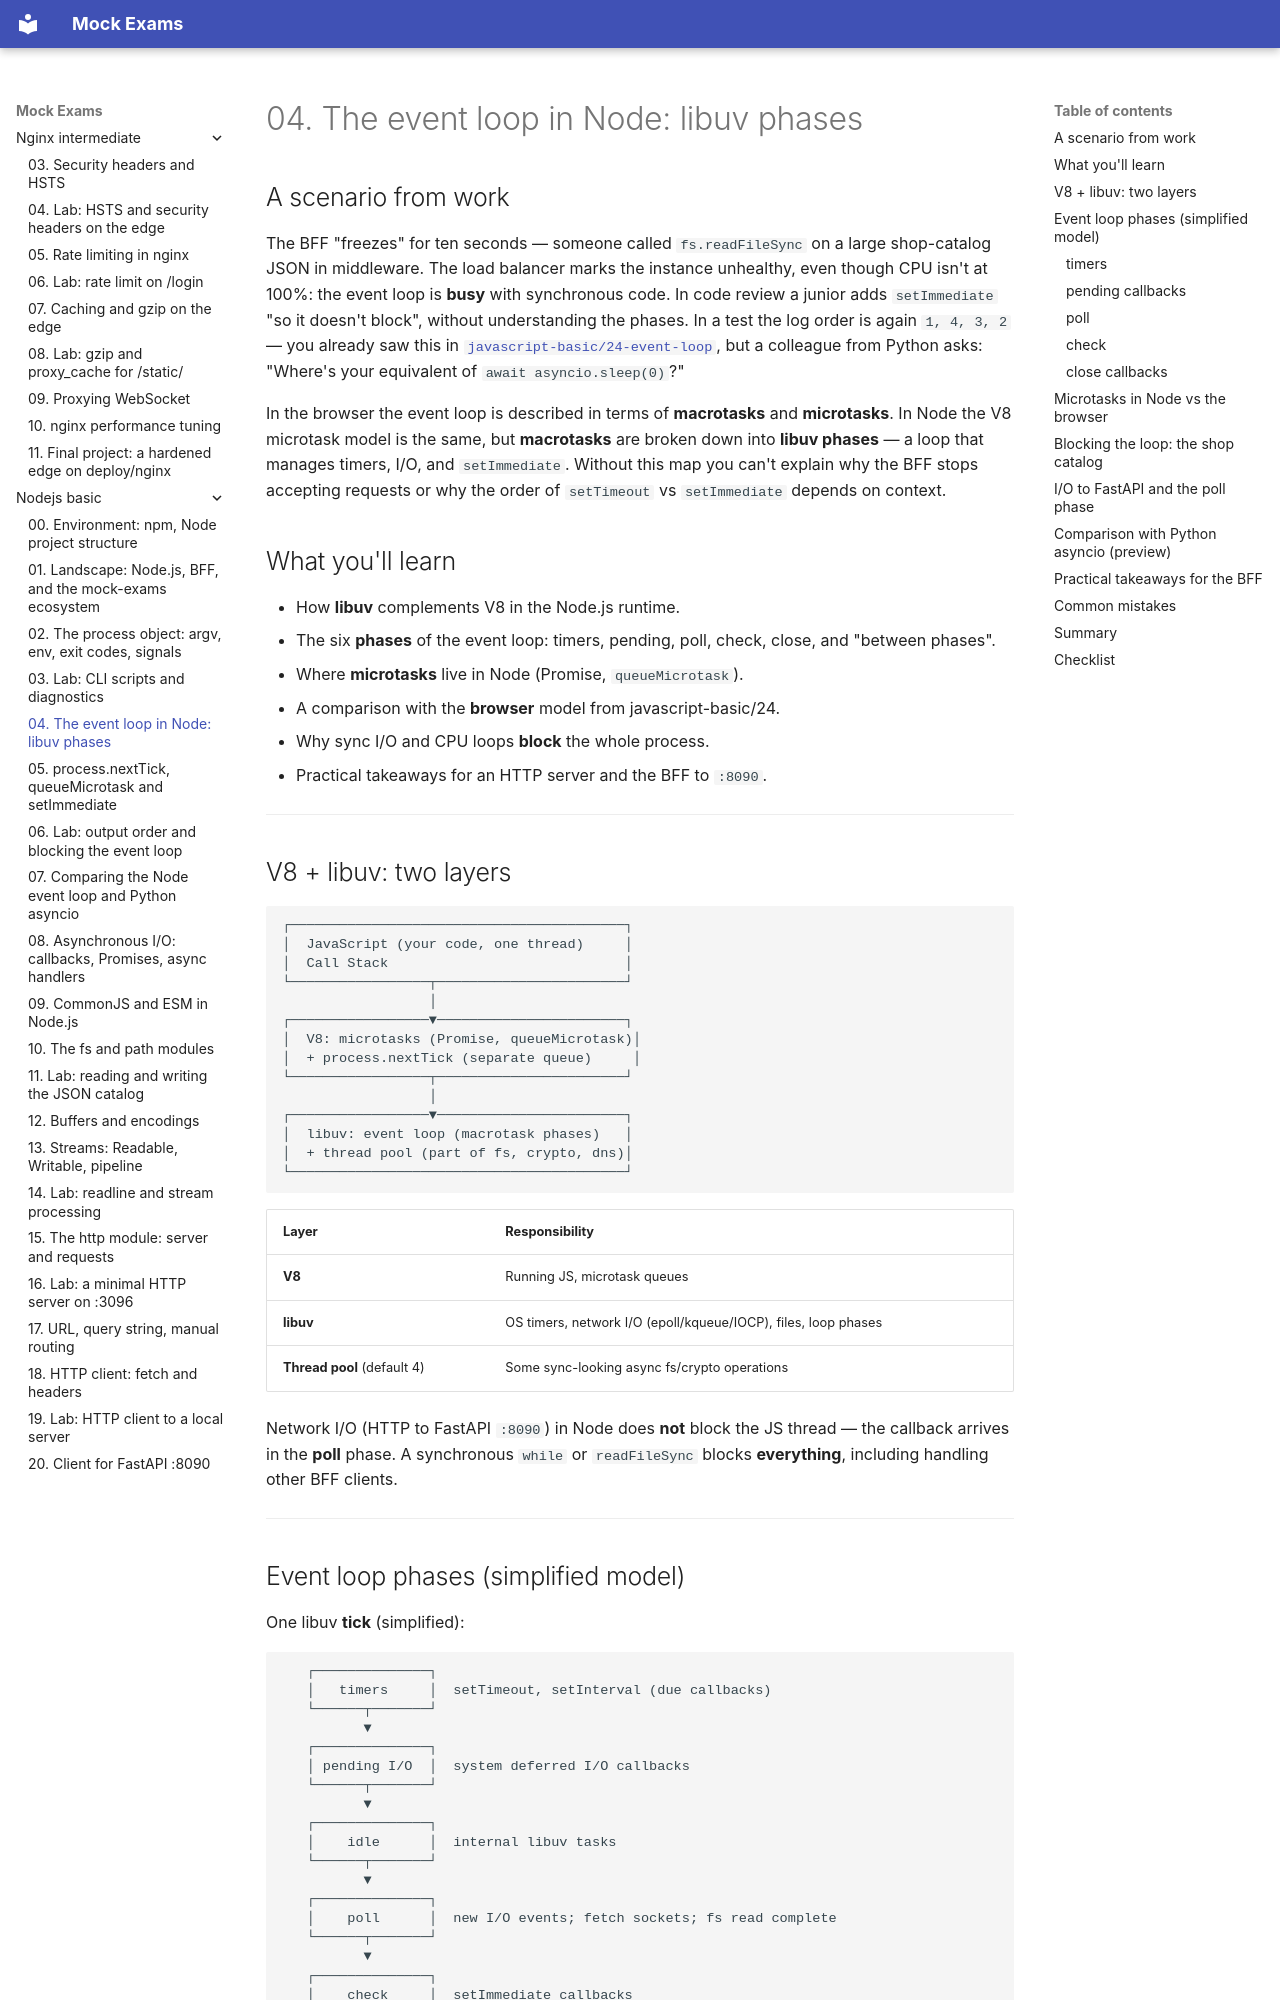

repository: FedorArbuzov/mock-exams · page: nodejs-basic/04-event-loop-libuv/index.html · generator: mkdocs

# 04. The event loop in Node: libuv phases

## A scenario from work

The BFF "freezes" for ten seconds — someone called `fs.readFileSync` on a large shop-catalog JSON in middleware. The load balancer marks the instance unhealthy, even though CPU isn't at 100%: the event loop is **busy** with synchronous code. In code review a junior adds `setImmediate` "so it doesn't block", without understanding the phases. In a test the log order is again `1, 4, 3, 2` — you already saw this in [`javascript-basic/24-event-loop`](../javascript-basic/24-event-loop.md), but a colleague from Python asks: "Where's your equivalent of `await asyncio.sleep(0)`?"

In the browser the event loop is described in terms of **macrotasks** and **microtasks**. In Node the V8 microtask model is the same, but **macrotasks** are broken down into **libuv phases** — a loop that manages timers, I/O, and `setImmediate`. Without this map you can't explain why the BFF stops accepting requests or why the order of `setTimeout` vs `setImmediate` depends on context.

## What you'll learn

- How **libuv** complements V8 in the Node.js runtime.
- The six **phases** of the event loop: timers, pending, poll, check, close, and "between phases".
- Where **microtasks** live in Node (Promise, `queueMicrotask`).
- A comparison with the **browser** model from javascript-basic/24.
- Why sync I/O and CPU loops **block** the whole process.
- Practical takeaways for an HTTP server and the BFF to `:8090`.

---

## V8 + libuv: two layers

```text
┌─────────────────────────────────────────┐
│  JavaScript (your code, one thread)     │
│  Call Stack                             │
└─────────────────┬───────────────────────┘
                  │
┌─────────────────▼───────────────────────┐
│  V8: microtasks (Promise, queueMicrotask)│
│  + process.nextTick (separate queue)     │
└─────────────────┬───────────────────────┘
                  │
┌─────────────────▼───────────────────────┐
│  libuv: event loop (macrotask phases)   │
│  + thread pool (part of fs, crypto, dns)│
└─────────────────────────────────────────┘
```

| Layer | Responsibility |
|------|-----------------|
| **V8** | Running JS, microtask queues |
| **libuv** | OS timers, network I/O (epoll/kqueue/IOCP), files, loop phases |
| **Thread pool** (default 4) | Some sync-looking async fs/crypto operations |

Network I/O (HTTP to FastAPI `:8090`) in Node does **not** block the JS thread — the callback arrives in the **poll** phase. A synchronous `while` or `readFileSync` blocks **everything**, including handling other BFF clients.

---
